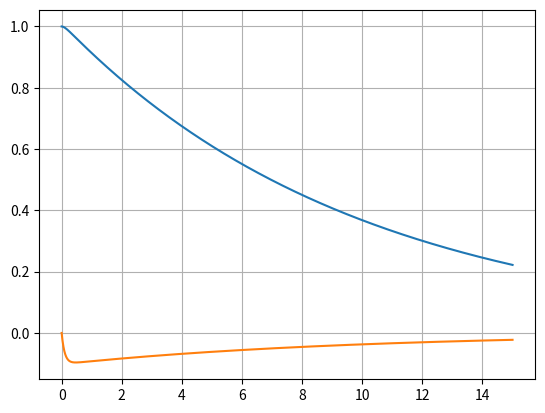

The script that saved this image:
from math import sin
import numpy as np
import matplotlib.pyplot as plt

def ode_rk4_1step(dfunc, xi, yi, h):
    k1 = dfunc(xi, yi)
    k2 = dfunc(xi + 0.5*h, yi + 0.5*k1*h)
    k3 = dfunc(xi + 0.5*h, yi + 0.5*k2*h)
    k4 = dfunc(xi + h, yi + k3*h)
    yip1 = yi + (k1 + 2*k2 + 2*k3 + k4)*h/6
    return yip1

def ode_solve(dfunc, do_1step, x0, y0, h, Nstep):
    Nvec = len(y0)
    x = np.zeros(Nstep+1)
    y = np.zeros((Nstep+1,Nvec))
    # Start with initial cond
    x[0] = x0
    y[0,:] = y0[:]
    for i in range(0,Nstep):
        x[i+1] = x[i] + h
        y[i+1,:] = do_1step(dfunc, x[i], y[i,:], h)
    return x, y


# Parameters (GLOBAL!!)
m = 20.0   # kg
k = 20.0   # N/m

#c = 5.0   # underdamped Ns/m
#c = 40.0  # critically damped
c = 200.0 # overdamped

def deriv(x, y):
    Nvec = len(y)
    # Here we make an assertion to make sure that y is a 2-component vector
    # Uncomment this line if the code appears to be slow
    assert Nvec == 2
    # Output array
    dydx = np.zeros(Nvec)
    # c, k, m are accessed as global parameters
    dydx[0] = y[1]
    dydx[1] = -(c*y[1] + k*y[0])/m
    #
    return dydx


# Below, we will use:
# - t as independent variable
# - x as dependent variable or the function we are trying to find
#   by solving the ODE

# initial conditions
t0 = 0.0
initial_displ = 1.0
initial_vel = 0.0
x0 = np.array([initial_displ, initial_vel])
Δt = 0.01 # try playing with this parameter
tf = 15.0
Nstep = int(tf/Δt)
print("Nstep = ", Nstep)

t, x = ode_solve(deriv, ode_rk4_1step, t0, x0, Δt, Nstep)
plt.clf()
plt.plot(t, x[:,0], label="x")
plt.plot(t, x[:,1], label="v")
plt.grid(True)
plt.savefig("IMG_chapra_example_25_16_v1_over_damped.png", dpi=150)
